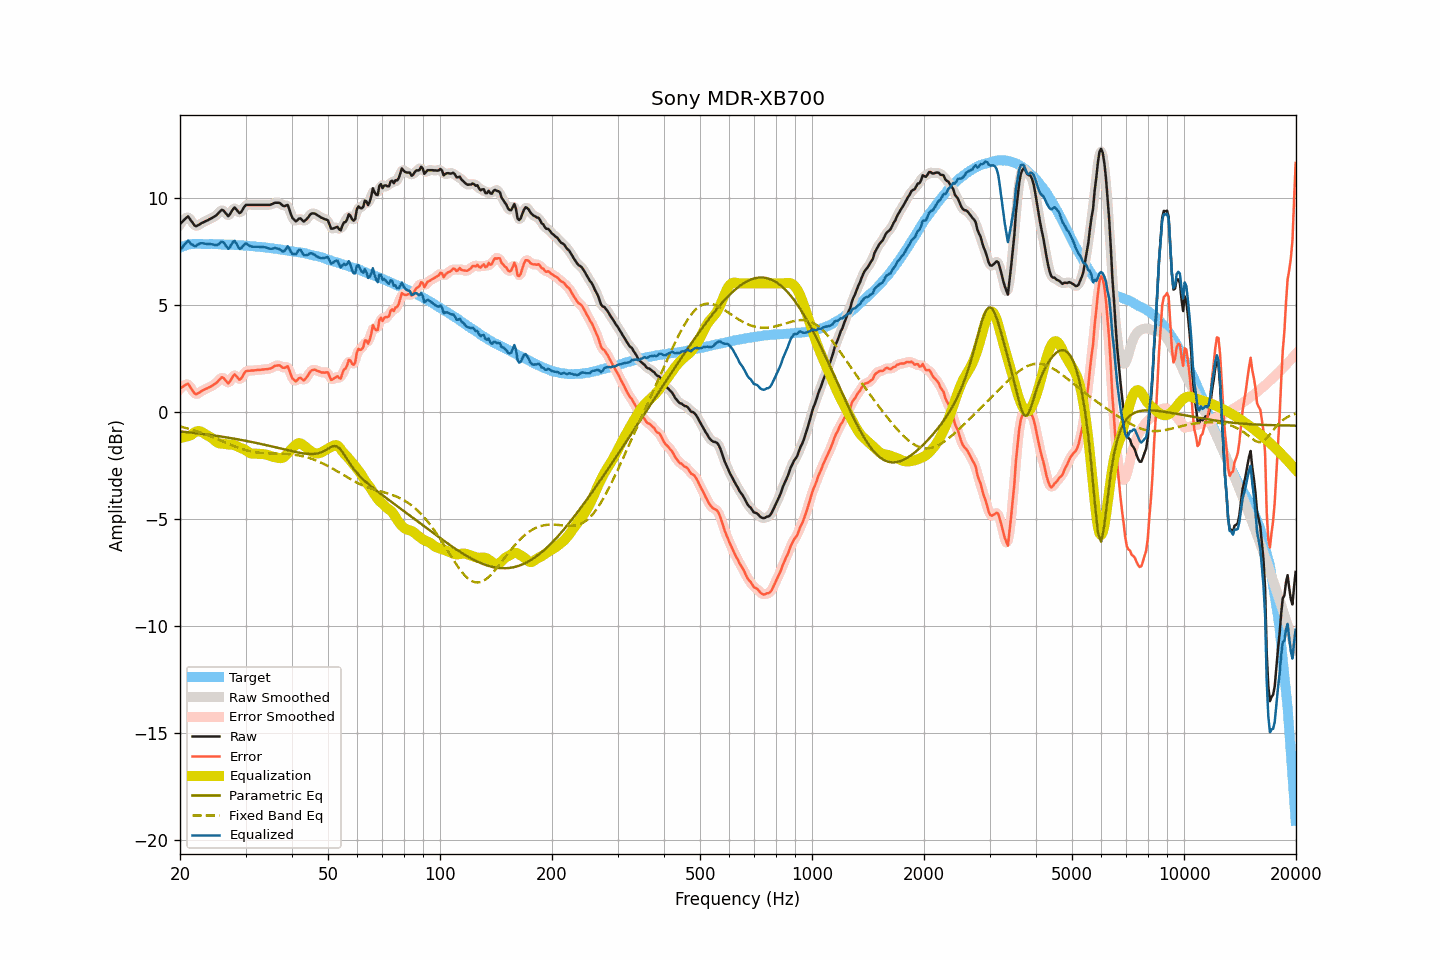

Source data for this figure (header and first rows):
frequency, raw, smoothed, error, error_smoothed, equalization, parametric_eq, fixed_band_eq, equalized_raw, equalized_smoothed, target
20.00, 8.77, 8.75, 1.09, 1.07, -1.22, -0.91, -0.68, 7.56, 7.54, 7.68
20.20, 8.85, 8.86, 1.14, 1.15, -1.20, -0.92, -0.70, 7.65, 7.66, 7.71
20.40, 8.92, 8.95, 1.18, 1.21, -1.19, -0.93, -0.72, 7.74, 7.76, 7.74
20.61, 9.00, 9.02, 1.24, 1.25, -1.17, -0.94, -0.74, 7.83, 7.85, 7.76
20.81, 9.07, 9.08, 1.29, 1.29, -1.15, -0.94, -0.76, 7.92, 7.93, 7.79
21.02, 9.13, 9.09, 1.32, 1.28, -1.13, -0.95, -0.78, 8.00, 7.96, 7.82
21.23, 9.03, 9.04, 1.21, 1.21, -1.11, -0.96, -0.80, 7.93, 7.93, 7.83
21.44, 8.92, 8.93, 1.09, 1.10, -1.08, -0.97, -0.83, 7.84, 7.85, 7.84
21.66, 8.82, 8.81, 0.98, 0.97, -1.02, -0.98, -0.85, 7.81, 7.79, 7.85
21.87, 8.71, 8.73, 0.87, 0.88, -0.96, -0.99, -0.87, 7.75, 7.77, 7.85
22.09, 8.67, 8.69, 0.82, 0.84, -0.92, -0.99, -0.90, 7.75, 7.77, 7.85
22.31, 8.71, 8.70, 0.86, 0.85, -0.90, -1.00, -0.92, 7.82, 7.80, 7.85
22.54, 8.75, 8.75, 0.90, 0.90, -0.90, -1.01, -0.95, 7.85, 7.85, 7.85
22.76, 8.80, 8.80, 0.95, 0.95, -0.92, -1.02, -0.97, 7.88, 7.88, 7.85
22.99, 8.84, 8.84, 1.00, 0.99, -0.96, -1.03, -1.00, 7.88, 7.88, 7.84
23.22, 8.87, 8.88, 1.03, 1.04, -1.01, -1.04, -1.03, 7.86, 7.87, 7.84
23.45, 8.91, 8.91, 1.07, 1.07, -1.06, -1.05, -1.05, 7.86, 7.85, 7.84
23.69, 8.94, 8.95, 1.10, 1.11, -1.10, -1.06, -1.08, 7.84, 7.85, 7.84
23.92, 8.98, 8.98, 1.14, 1.14, -1.14, -1.07, -1.11, 7.84, 7.84, 7.84
24.16, 9.02, 9.02, 1.18, 1.18, -1.18, -1.08, -1.14, 7.84, 7.84, 7.85
24.40, 9.06, 9.06, 1.22, 1.22, -1.23, -1.09, -1.17, 7.83, 7.83, 7.85
24.65, 9.11, 9.11, 1.28, 1.27, -1.30, -1.10, -1.20, 7.82, 7.81, 7.84
24.89, 9.15, 9.16, 1.32, 1.32, -1.36, -1.11, -1.23, 7.79, 7.80, 7.84
25.14, 9.21, 9.22, 1.38, 1.39, -1.42, -1.12, -1.27, 7.79, 7.80, 7.83
25.39, 9.29, 9.30, 1.46, 1.47, -1.46, -1.13, -1.30, 7.84, 7.84, 7.83
25.65, 9.37, 9.38, 1.54, 1.55, -1.48, -1.15, -1.33, 7.89, 7.90, 7.83
25.91, 9.44, 9.42, 1.62, 1.59, -1.48, -1.16, -1.36, 7.96, 7.93, 7.82
26.16, 9.41, 9.40, 1.59, 1.58, -1.49, -1.17, -1.39, 7.92, 7.91, 7.82
26.43, 9.32, 9.32, 1.51, 1.50, -1.50, -1.18, -1.42, 7.83, 7.82, 7.82
26.69, 9.23, 9.23, 1.42, 1.41, -1.51, -1.19, -1.46, 7.72, 7.72, 7.82
26.96, 9.14, 9.19, 1.33, 1.38, -1.53, -1.20, -1.49, 7.62, 7.67, 7.82
27.23, 9.23, 9.24, 1.42, 1.42, -1.53, -1.22, -1.52, 7.70, 7.71, 7.82
27.50, 9.35, 9.35, 1.54, 1.54, -1.53, -1.23, -1.55, 7.82, 7.82, 7.81
27.77, 9.47, 9.47, 1.67, 1.66, -1.54, -1.24, -1.58, 7.94, 7.93, 7.80
28.05, 9.55, 9.51, 1.75, 1.71, -1.56, -1.26, -1.61, 8.00, 7.95, 7.80
28.33, 9.46, 9.46, 1.67, 1.67, -1.59, -1.27, -1.64, 7.87, 7.87, 7.79
28.62, 9.37, 9.38, 1.59, 1.59, -1.63, -1.28, -1.67, 7.75, 7.75, 7.79
28.90, 9.28, 9.32, 1.50, 1.54, -1.66, -1.30, -1.69, 7.62, 7.66, 7.79
29.19, 9.33, 9.35, 1.56, 1.57, -1.69, -1.31, -1.72, 7.64, 7.66, 7.77
29.48, 9.45, 9.45, 1.67, 1.67, -1.72, -1.32, -1.74, 7.73, 7.73, 7.78
29.78, 9.58, 9.57, 1.81, 1.80, -1.75, -1.34, -1.77, 7.83, 7.81, 7.77
30.08, 9.67, 9.65, 1.90, 1.88, -1.80, -1.35, -1.79, 7.87, 7.85, 7.77
30.38, 9.67, 9.68, 1.92, 1.92, -1.85, -1.37, -1.81, 7.82, 7.83, 7.76
30.68, 9.67, 9.68, 1.92, 1.93, -1.90, -1.38, -1.83, 7.77, 7.78, 7.76
30.99, 9.67, 9.67, 1.93, 1.93, -1.94, -1.40, -1.84, 7.74, 7.74, 7.74
31.30, 9.67, 9.67, 1.93, 1.93, -1.95, -1.41, -1.86, 7.72, 7.72, 7.74
31.61, 9.67, 9.67, 1.93, 1.94, -1.96, -1.43, -1.87, 7.72, 7.72, 7.74
31.93, 9.67, 9.67, 1.95, 1.95, -1.96, -1.44, -1.89, 7.72, 7.72, 7.73
32.24, 9.67, 9.67, 1.96, 1.95, -1.96, -1.46, -1.90, 7.72, 7.72, 7.71
32.57, 9.67, 9.67, 1.96, 1.96, -1.96, -1.48, -1.91, 7.71, 7.71, 7.71
32.89, 9.67, 9.67, 1.96, 1.97, -1.96, -1.49, -1.92, 7.71, 7.71, 7.71
33.22, 9.67, 9.67, 1.98, 1.97, -1.97, -1.51, -1.92, 7.70, 7.70, 7.70
33.55, 9.67, 9.67, 1.98, 1.98, -1.98, -1.53, -1.93, 7.70, 7.70, 7.69
33.89, 9.67, 9.67, 1.99, 1.99, -1.99, -1.54, -1.93, 7.69, 7.69, 7.68
34.23, 9.67, 9.67, 2.00, 2.00, -2.00, -1.56, -1.94, 7.67, 7.67, 7.68
34.57, 9.67, 9.67, 2.01, 2.01, -2.02, -1.58, -1.94, 7.65, 7.65, 7.66
34.92, 9.67, 9.68, 2.02, 2.02, -2.05, -1.59, -1.94, 7.62, 7.63, 7.65
35.27, 9.70, 9.70, 2.05, 2.06, -2.08, -1.61, -1.94, 7.62, 7.63, 7.65
35.62, 9.73, 9.73, 2.10, 2.10, -2.10, -1.63, -1.95, 7.63, 7.63, 7.63
35.97, 9.77, 9.76, 2.15, 2.14, -2.12, -1.65, -1.95, 7.66, 7.65, 7.62
... 635 more rows
